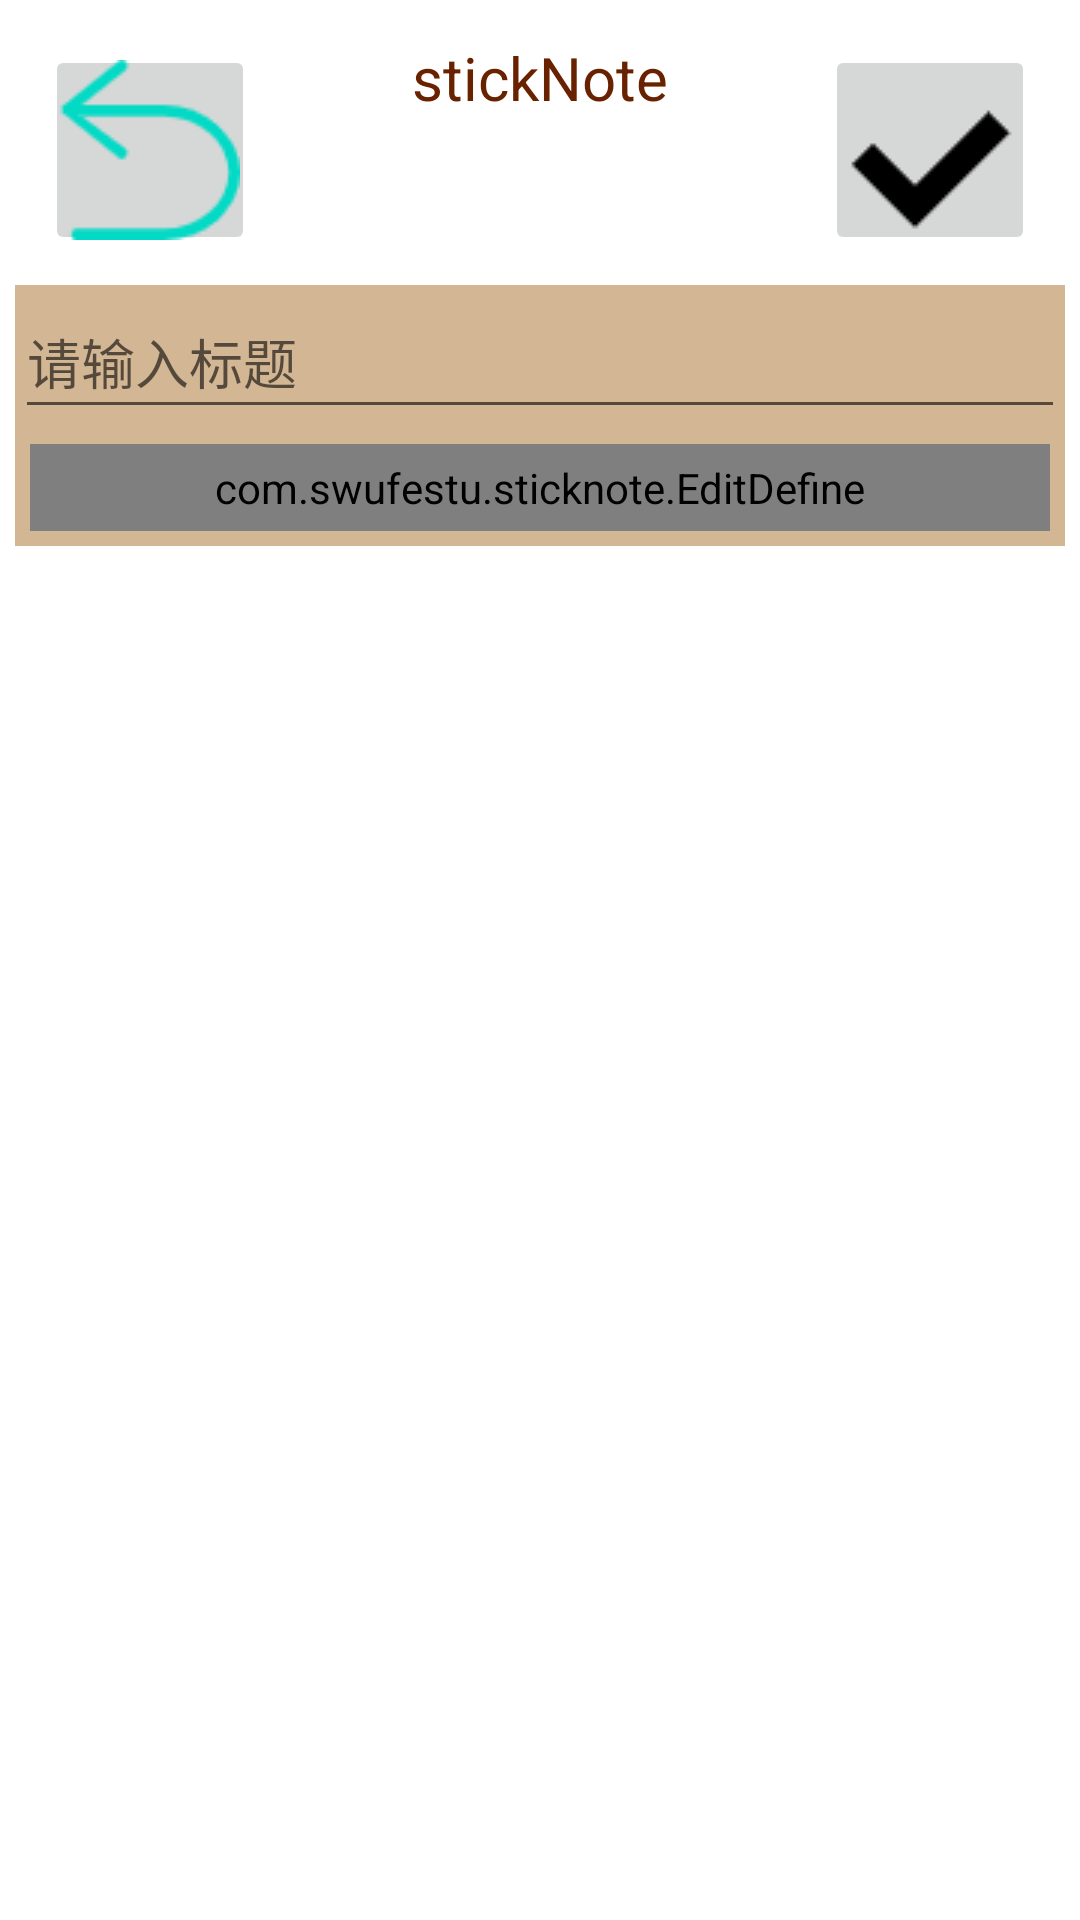

Produce the Android XML layout that renders to this screen, including the resource entries it uses.
<!-- AndroidManifest.xml: application theme Theme.StickNote -->
<!-- res/layout/activity_add.xml -->
<?xml version="1.0" encoding="utf-8"?>
<LinearLayout xmlns:android="http://schemas.android.com/apk/res/android"
    xmlns:app="http://schemas.android.com/apk/res-auto"
    xmlns:tools="http://schemas.android.com/tools"
    android:layout_width="match_parent"
    android:layout_height="match_parent"
    android:orientation="vertical"
    android:background="@drawable/border"
    tools:context=".AddActivity">

    <FrameLayout
        android:layout_width="match_parent"
        android:layout_height="wrap_content"
        android:orientation="horizontal"
        android:background="@drawable/border"
        android:layout_gravity="bottom"
        >

        <ImageButton
            android:id="@+id/backButton"
            android:layout_width="wrap_content"
            android:layout_height="wrap_content"
            android:layout_gravity="left"
            android:layout_margin="5dp"
            android:padding="5dp"
            android:src="@drawable/back"
            android:tag="3"
            android:visibility="visible"
            tools:ignore="SpeakableTextPresentCheck" />
        <TextView android:textColor="@color/font"
            android:textSize="20dp"
            android:text="@string/app_name"
            android:layout_height="wrap_content"
            android:layout_width="match_parent"
            android:height="95px"
            android:layout_gravity="top"
            android:gravity="center|center_vertical"/>

        <ImageButton
            android:id="@+id/okButton"
            android:layout_width="wrap_content"
            android:layout_height="wrap_content"
            android:layout_gravity="right"
            android:layout_margin="5dp"
            android:padding="5dp"
            android:src="@drawable/right"
            android:tag="4"
            tools:ignore="SpeakableTextPresentCheck" />
    </FrameLayout>
    <LinearLayout
        android:layout_height="wrap_content"
        android:layout_width="fill_parent"
        android:background="@color/bg"
        android:orientation="vertical"
        >

        <EditText
            android:id="@+id/titleEdit"
            android:layout_width="match_parent"
            android:layout_height="wrap_content"
            android:hint="请输入标题"
            android:maxLength="20"
            android:minHeight="48dp"
            android:singleLine="true" />
        <com.swufestu.sticknote.EditDefine android:id="@+id/noteEdit"
            android:layout_width="match_parent"
            android:layout_height="wrap_content"
            android:background="@color/bgyellow"
            android:scrollbars="vertical"
            android:layout_margin="5dp"
            android:padding="5dp"
            android:singleLine="false"
            android:gravity="left|top"
            android:inputType="textMultiLine"
            android:hint="请输入内容"
            android:minLines="15"/>
    </LinearLayout>
</LinearLayout>
<!-- resources referenced by this layout -->
<resources>
  <color name="bg">#D3B794</color>
  <color name="bgyellow">#F1E086</color>
  <color name="font">#682200</color>
  <!-- drawable back: png bitmap (drawable-v24, 1595 bytes) -->
  <!-- drawable border (drawable) -->
  <?xml version="1.0" encoding="utf-8"?>
  <layer-list xmlns:android="http://schemas.android.com/apk/res/android" >
      <item >
          <shape >
              
  
              <corners android:radius="10dp"/>
              <padding android:left="5dp"
                  android:top="5dp"
                  android:right="5dp"
                  android:bottom="5dp"/>
        
          </shape>
          
      </item>
  
  </layer-list>
  <!-- drawable right: png bitmap (drawable-v24, 463 bytes) -->
  <string name="app_name">stickNote</string>
  <style name="Theme.StickNote" parent="Theme.MaterialComponents.DayNight.DarkActionBar">
          
          <item name="colorPrimary">@color/teal_700</item>
          <item name="colorPrimaryVariant">@color/purple_700</item>
          <item name="colorOnPrimary">@color/white</item>
          
          <item name="colorSecondary">@color/teal_200</item>
          <item name="colorSecondaryVariant">@color/teal_700</item>
          <item name="colorOnSecondary">@color/black</item>
          
          <item name="android:statusBarColor" tools:targetApi="l">?attr/colorPrimaryVariant</item>
          
      </style>
  <color name="teal_700">#FF018786</color>
  <color name="purple_700">#FF3700B3</color>
  <color name="white">#FFFFFFFF</color>
  <color name="teal_200">#FF03DAC5</color>
  <color name="black">#FF000000</color>
</resources>
